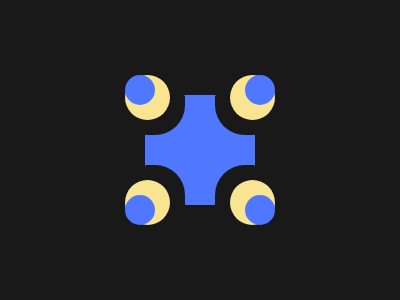

Recreate this image using only HTML and CSS.

<div a>
    <div b></div>
    <div c></div>
</div>
<style>
    :before,
    :after {
        content: '';
        position: absolute;
    }

    body {
        background: #191919;
    }

    div {
        position: absolute;
    }

    [a] {
        width: 55px;
        height: 110px;
        background: #4F77FF;
        top: 31.5%;
        left: 36.2%;
        -webkit-box-reflect: right;
    }

    [b],
    [c] {
        width: 40px;
        height: 40px;
        background: #191919;
        border-radius: 0 1.5px 30px 1.5px;
    }

    [c] {
        bottom: 0;
        border-radius: 1.5px 30px 0 1.5px;
    }

    [a]:before,
    [a]:after {
        width: 45px;
        height: 45px;
        background: #F9E492;
        border-radius: 50%;
        left: -20;
        top: -20;
        z-index: 1;
    }

    [a]:after {
        top: 77.5%
    }

    [b]:before,
    [c]:after {
        width: 30px;
        height: 30px;
        background: #4F77FF;
        border-radius: 50%;
        z-index: 2;
        left: -20;
        top: -20
    }

    [c]:after {
        top: 77%
    }
</style>